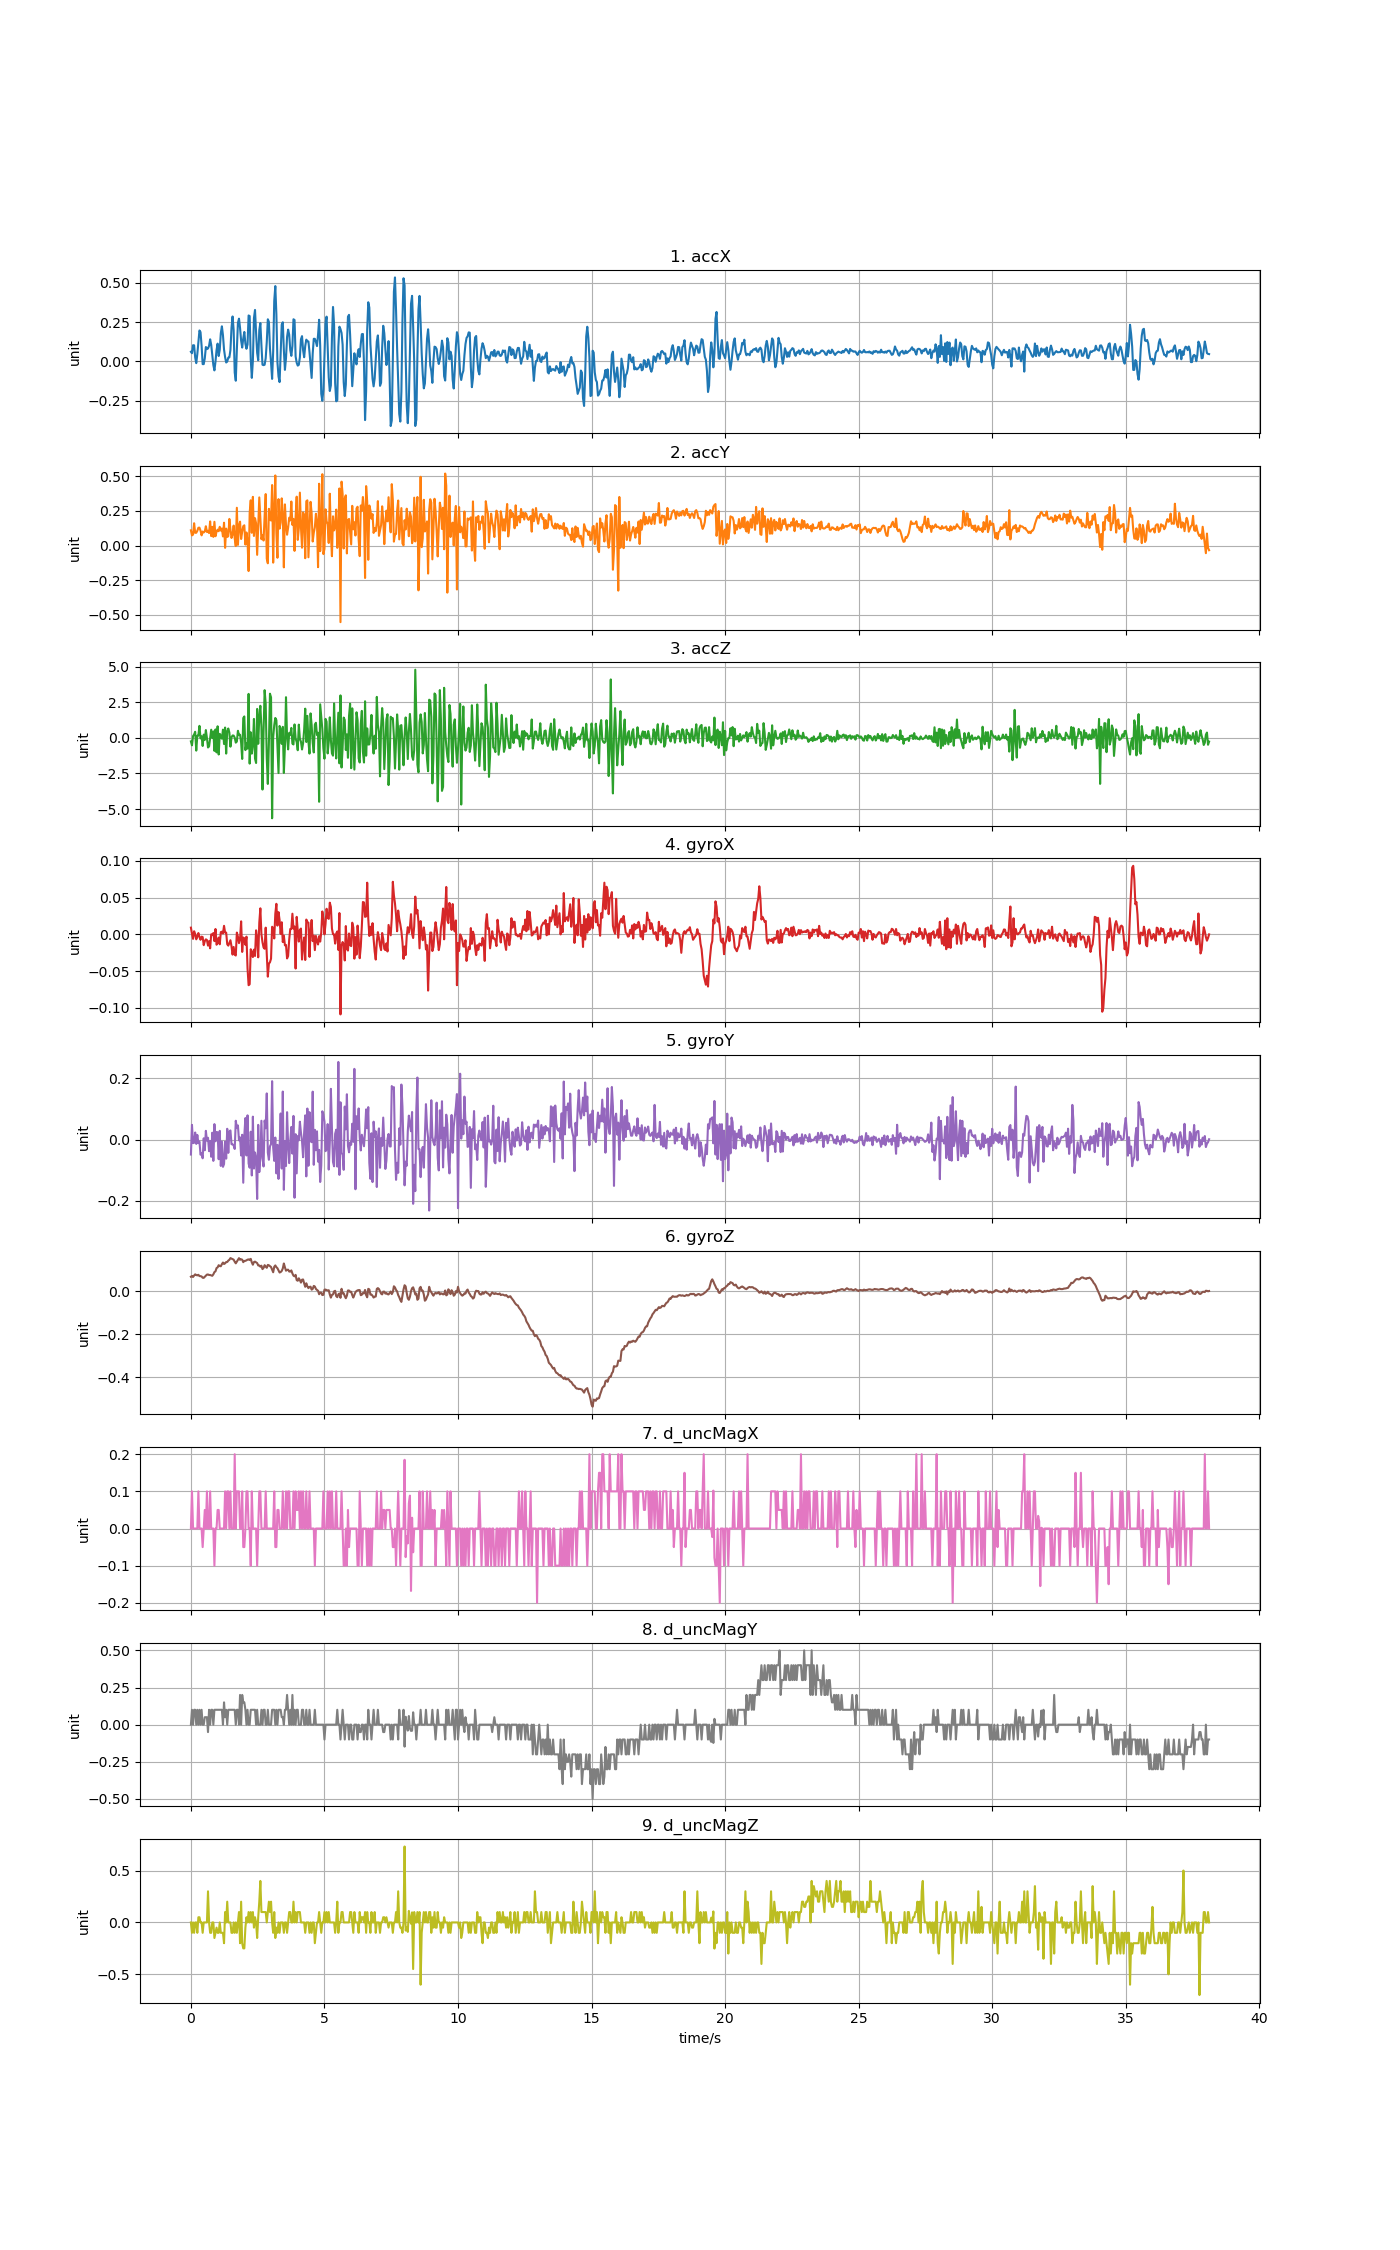

The data file committed next to this chart (first rows):
accX, accY, accZ, gyroX, gyroY, gyroZ, d_uncMagX, d_uncMagY, d_uncMagZ
0.06069, 0.1104, -0.2456, 0.00912, -0.04892, 0.06768, 0.0, 0.0, 0.0
0.05142, 0.07368, -0.524, 0.0008735, 0.0482, 0.07074, 0.1, 0.09999, -0.09999
0.1025, 0.07913, 0.1278, -0.006151, -0.01166, 0.06646, 0.0, 0.0, 0.0
0.1019, 0.1614, 0.238, 0.004233, -0.01044, 0.07318, 0.0, 0.1, -0.1
0.02478, 0.09218, 0.4301, 0.0005681, 0.02316, 0.07868, 0.0, 0.1, 0.0
-0.01173, 0.09266, -0.8939, -0.006762, -0.0141, 0.07563, 0.0, 0.0, 0.0
0.04609, 0.1065, 0.1476, -0.003097, 0.01522, 0.07379, 0.0, 0.09999, -0.1
0.122, 0.1288, 0.1721, 0.00179, -0.01166, 0.07654, 0.1, 0.0, 0.05
0.1964, 0.1295, 0.8461, -0.003708, -0.006164, 0.07074, 0.0, 0.1, 0.05
0.1859, 0.108, -0.03376, -0.007373, -0.04954, 0.07013, 0.0, 0.0, 0.0
0.09888, 0.07386, 0.1087, -0.003097, -0.04404, 0.06891, 0.0, 0.09999, 0.0
-0.01784, 0.1014, -0.5677, -0.003708, -0.06114, 0.0628, -0.05, 0.0, -0.1
-0.01784, 0.09481, 0.2284, -0.0147, 0.004221, 0.06219, 0.0, 0.0, 0.0
0.01963, 0.1024, -0.1403, -0.009206, -0.03487, 0.06768, 0.05, 0.05, 0.0
0.0911, 0.1399, 0.5492, -0.006762, 0.02866, 0.07257, 0.0, 0.05, 0.0
0.07769, 0.09828, -0.006227, -0.007679, -0.003415, 0.07746, 0.1, 0.05001, 0.0
0.08176, 0.1069, -0.6742, -0.01531, 0.006054, 0.07807, 0.0, -0.05001, 0.3
0.09864, 0.09014, -0.5976, -0.009206, -0.03793, 0.07563, 0.0, 0.1, 0.0
0.1402, 0.1745, 0.01652, -0.01898, -0.004636, 0.07563, 0.1, 0.0, -0.09999
0.1049, 0.06847, 0.5744, -4.2762607e-05, -0.05625, 0.07379, 0.0, 0.09999, -0.1
0.03699, 0.1354, -0.007424, -0.0006536, 0.02255, 0.07196, 0.0, 0.1, 0.0
-0.02406, 0.06285, 0.4547, 0.00179, -0.06969, 0.07868, 0.0, 0.0, 0.0
-0.0577, 0.1717, -0.9136, -0.009206, 0.05065, 0.08906, -0.1, 0.09999, -0.15
-0.002274, 0.06752, 0.5923, 0.007288, -0.005553, 0.09273, 0.0, 0.1, -0.1
0.07135, 0.1002, -1.018, -0.01409, 0.02499, 0.108, 0.0, 0.1, -0.05
0.1126, 0.115, 0.815, -0.01165, 0.02377, 0.1111, 0.05, 0.09999, -0.09999
0.03388, 0.1037, -1.166, -0.004319, -0.0642, 0.1214, 0.05, 0.1, -0.1
0.07302, 0.1358, 0.2859, -0.01348, 0.02866, 0.1172, 0.0, 0.09999, 0.0
0.1796, 0.1085, 0.1278, 0.003012, -0.08619, 0.1166, 0.0, 0.1, -0.1
0.2228, 0.1234, -0.05651, 0.003622, -0.006164, 0.1263, 0.0, 0.1, -0.09999
0.1664, 0.0662, 0.5798, 0.001179, -0.08924, 0.1337, 0.0, 0.0, -0.1
0.07494, 0.1653, -0.4294, 0.01156, -0.08008, 0.1269, 0.0, 0.15, -0.2
0.0267, -0.01628, 0.7264, 0.002401, -0.006774, 0.13, 0.1, 0.05, 0.1
-0.007422, 0.1227, -1.103, 0.002401, -0.06236, 0.1361, 0.0, 0.09999, 0.0
-0.001317, 0.06249, 0.4726, -0.01348, 0.03538, 0.1361, 0.1, 0.0, 0.2
0.02322, 0.06752, 0.6606, -0.01531, -0.04343, 0.1428, 0.1, 0.1, 1.0000000003174137e-05
0.02538, 0.1926, 0.3697, -0.01165, 0.02621, 0.1465, 0.0, 0.1, 0.0
0.0723, 0.1158, -0.6179, -0.007984, 0.02988, 0.1544, 0.1, 0.09999, 0.0
0.2135, 0.05483, 0.03926, -0.01623, -0.01502, 0.152, 0.0, 0.1, -0.1
0.2855, 0.08212, 0.1697, -0.02753, -0.01563, 0.1495, 0.0, 0.09999, -0.09999
0.1994, 0.1445, 0.1614, -0.01715, -0.01899, 0.1471, 0.0, 0.1, 0.0
-0.07135, 0.05052, 0.01532, -0.02753, -0.0306, 0.1373, 0.2, 0.1, -0.1
-0.1235, -0.003352, -0.333, -0.02875, 0.06164, 0.13, 0.0, 0.0, 0.0
0.07422, 0.2732, -0.2576, 0.002401, 0.03751, 0.1379, 0.1, 0.09999, -0.1
0.2443, 0.004968, 0.5001, -0.003097, 0.04637, 0.1459, 0.1, 0.1, 0.0
0.2716, 0.1439, 0.2051, -0.01195, -0.002498, 0.1541, 0.1, 0.0, 0.1
0.2115, 0.1729, 0.2236, -0.006151, 0.007275, 0.1465, 0.0, 0.2, -0.2
0.1318, 0.04776, -0.3282, 0.01767, -0.05198, 0.1489, 0.0, 0.0, 0.2
0.08763, 0.09984, -1.479, -0.02387, 0.01583, 0.1471, 0.1, 0.2, -0.2
0.1457, 0.1402, 1.393, -0.004319, -0.1412, 0.1355, -0.05, 0.15, -0.25
0.1871, 0.1465, 1.508, -0.005541, 0.01399, 0.141, -0.05, 0.15, -0.25
0.1117, 0.007362, -0.8592, -0.01409, 0.0705, 0.1416, 0.0, 0.1, -0.05001
0.07979, 0.09487, -0.3947, -0.003097, -0.05198, 0.144, 0.1, 0.0, 0.05001
0.1074, 0.03208, -0.7544, -0.04616, 0.07936, 0.1471, 0.1, 0.09999, 0.0
0.2919, -0.184, 3.092, -0.06907, -0.07825, 0.1483, 0.0, 0.0, 0.09999
0.288, 0.237, -1.808, -0.06785, -0.09199, 0.1456, 0.0, 0.0, 0.0
0.01293, 0.3272, 0.3942, -0.0202, 0.02591, 0.1508, -0.1, 0.1, 0.1
-0.1053, 0.09242, -1.105, -0.02387, -0.1173, 0.1343, 0.1, 0.09999, 0.0
0.003112, 0.3519, -0.4725, -0.03089, 0.07508, 0.1236, 0.0, 0.1, 0.1
0.275, 0.06949, 1.332, -0.02081, -0.09474, 0.1361, 0.0, 0.1, -0.05
... 894 more rows
